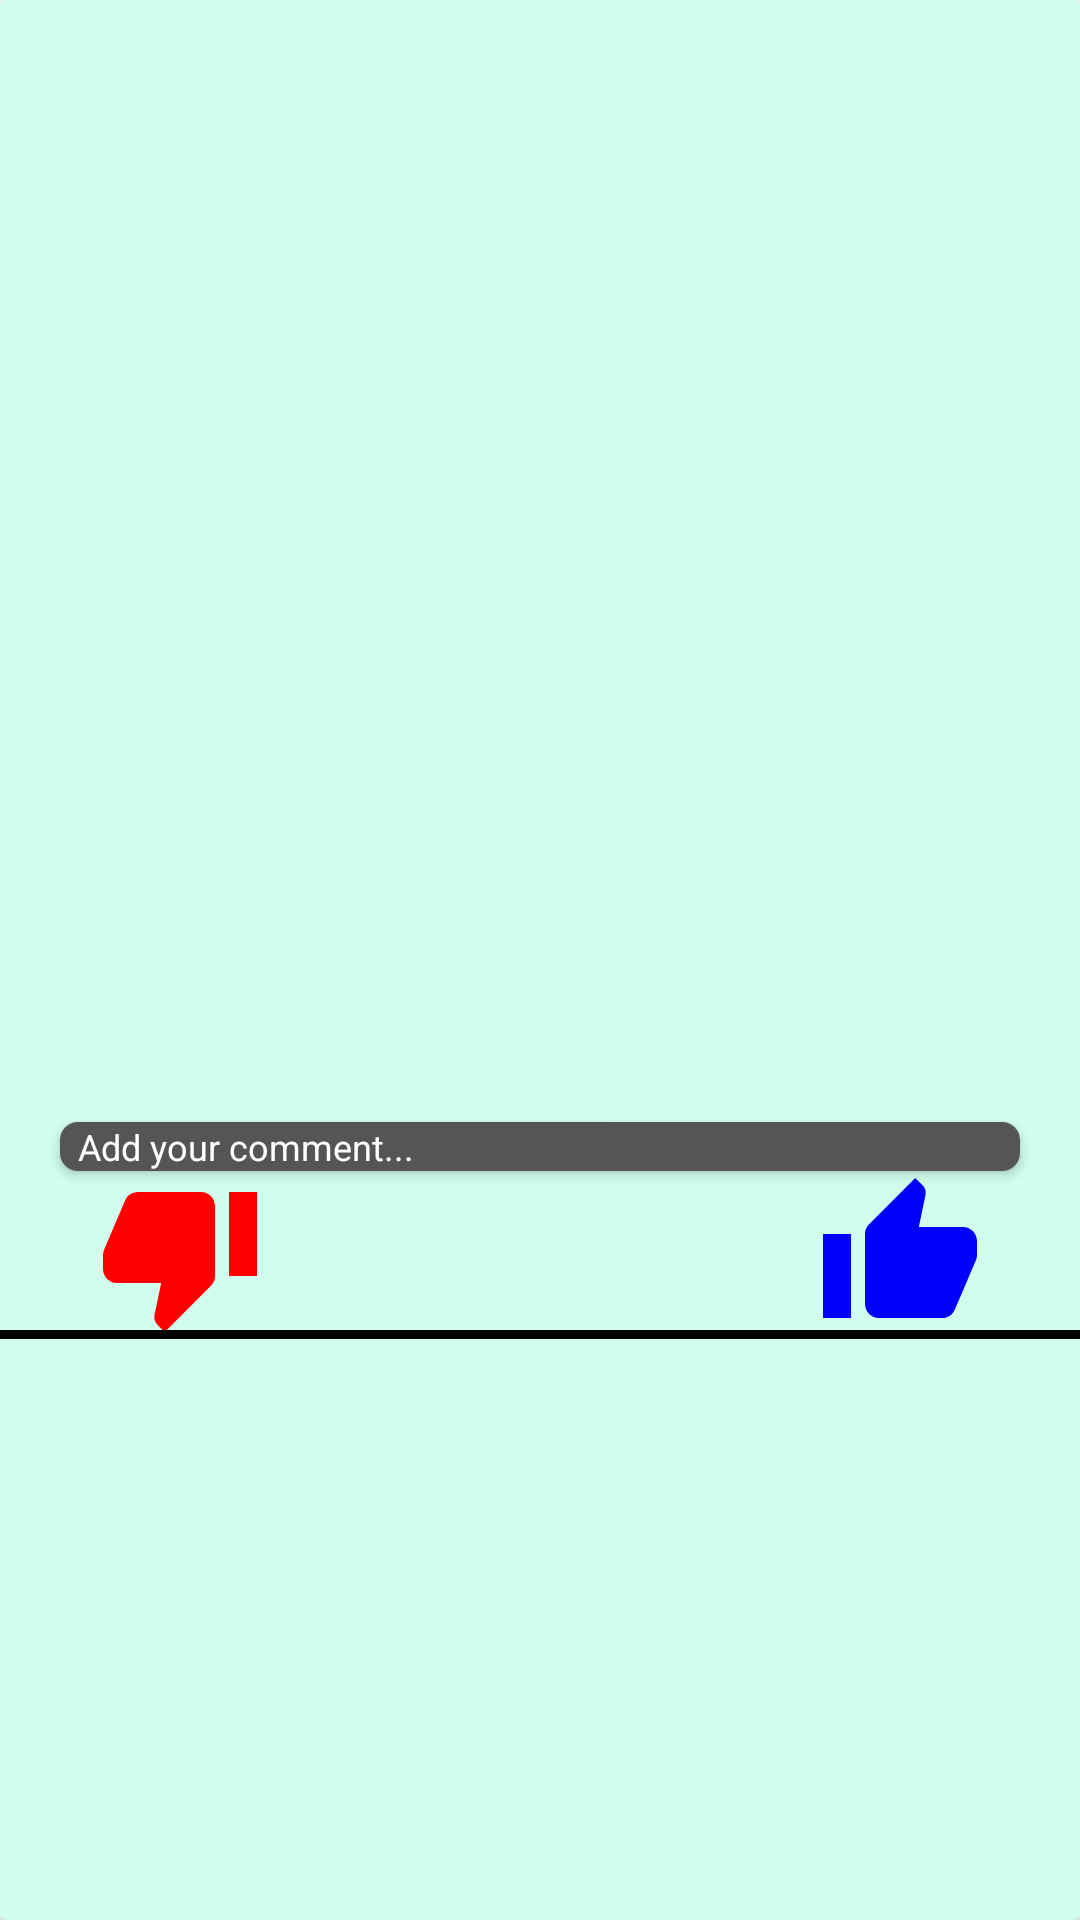

Here is an Android app screen rendered from its layout file. Give the layout XML and the strings, colors and styles it references.
<!-- AndroidManifest.xml: application theme Theme.GroomingApp -->
<!-- res/layout/post_list_item.xml -->
<?xml version="1.0" encoding="utf-8"?>
<androidx.cardview.widget.CardView
    xmlns:android="http://schemas.android.com/apk/res/android"
    xmlns:app="http://schemas.android.com/apk/res-auto"
    android:layout_width="match_parent"
    android:layout_height="wrap_content"
    android:backgroundTint="@color/post_background">



    <androidx.constraintlayout.widget.ConstraintLayout
        android:layout_width="match_parent"
        android:layout_height="wrap_content"
        android:layout_marginTop="20dp">



        <ImageView
            android:id="@+id/post_image"
            android:layout_width="match_parent"
            android:layout_height="300dp"
            app:layout_constraintEnd_toEndOf="parent"
            app:layout_constraintStart_toStartOf="parent"
            app:layout_constraintTop_toTopOf="parent"
            android:layout_marginTop="15dp"
            />


        <TextView
            android:id="@+id/post_text"
            android:layout_width="match_parent"
            android:layout_height="wrap_content"
            app:layout_constraintTop_toBottomOf="@+id/post_image"
            app:layout_constraintStart_toStartOf="parent"
            app:layout_constraintEnd_toEndOf="parent"
            android:layout_marginStart="20dp"
            android:layout_marginEnd="20dp"
            />

        <androidx.cardview.widget.CardView
            android:id="@+id/et_comment"
            android:layout_width="match_parent"
            android:layout_height="wrap_content"
            android:layout_marginTop="20dp"
            android:layout_marginStart="20dp"
            android:layout_marginEnd="20dp"
            app:cardCornerRadius="6dp"
            app:layout_constraintStart_toStartOf="parent"
            app:layout_constraintEnd_toEndOf="parent"
            app:layout_constraintTop_toBottomOf="@+id/post_text"
            >
            <EditText
                android:layout_width="match_parent"
                android:layout_height="wrap_content"
                android:background="@color/space_grey"
                android:hint="Add your comment..."
                android:textColorHint="@color/white"
                android:textSize="12sp"
                android:textColor="@color/white"
                android:paddingStart="6dp"
                android:paddingEnd="6dp"
                />
        </androidx.cardview.widget.CardView>


        <LinearLayout
            android:id="@+id/lds_container"
            android:layout_width="match_parent"
            android:layout_height="wrap_content"
            app:layout_constraintStart_toStartOf="parent"
            app:layout_constraintEnd_toEndOf="parent"
            app:layout_constraintTop_toBottomOf="@id/et_comment"
            android:gravity="start"
            android:orientation="horizontal">


            <ImageButton
                android:id="@+id/btn_like"
                android:layout_width="0dp"
                android:layout_height="56dp"
                android:layout_weight="1"
                android:src="@drawable/ic_baseline_thumb_down_24"
                android:background="#00000000"
                />

            <ImageButton
                android:id="@+id/btn_save"
                android:layout_width="0dp"
                android:layout_weight="1"
                android:layout_height="56dp"
                android:src="@drawable/ic_baseline_save_24"
                android:background="#00000000"
                />

            <ImageButton
                android:id="@+id/btn_dislike"
                android:layout_width="0dp"
                android:layout_weight="1"
                android:layout_height="56dp"
                android:background="#00000000"
                android:src="@drawable/ic_baseline_thumb_up_24"
                />

        </LinearLayout>


        <LinearLayout
            android:layout_width="match_parent"
            android:layout_height="3dp"
            app:layout_constraintStart_toStartOf="parent"
            app:layout_constraintEnd_toEndOf="parent"
            app:layout_constraintBottom_toBottomOf="parent"
            android:gravity="start"
            android:orientation="horizontal"
            android:layout_marginTop="20dp"
            android:background="@color/black" />



    </androidx.constraintlayout.widget.ConstraintLayout>
</androidx.cardview.widget.CardView>
<!-- resources referenced by this layout -->
<resources>
  <color name="black">#FF000000</color>
  <color name="post_background">#D0FDED</color>
  <color name="space_grey">#555</color>
  <color name="white">#FFFFFFFF</color>
  <!-- drawable ic_baseline_thumb_down_24 (drawable) -->
  <vector android:height="56dp" android:tint="#f00"
      android:viewportHeight="24" android:viewportWidth="24"
      android:width="56dp" xmlns:android="http://schemas.android.com/apk/res/android">
      <path android:fillColor="@android:color/white" android:pathData="M15,3L6,3c-0.83,0 -1.54,0.5 -1.84,1.22l-3.02,7.05c-0.09,0.23 -0.14,0.47 -0.14,0.73v2c0,1.1 0.9,2 2,2h6.31l-0.95,4.57 -0.03,0.32c0,0.41 0.17,0.79 0.44,1.06L9.83,23l6.59,-6.59c0.36,-0.36 0.58,-0.86 0.58,-1.41L17,5c0,-1.1 -0.9,-2 -2,-2zM19,3v12h4L23,3h-4z"/>
  </vector>
  <!-- drawable ic_baseline_thumb_up_24 (drawable) -->
  <vector android:height="56dp" android:tint="#00f"
      android:viewportHeight="24" android:viewportWidth="24"
      android:width="56dp" xmlns:android="http://schemas.android.com/apk/res/android">
      <path android:fillColor="@android:color/white" android:pathData="M1,21h4L5,9L1,9v12zM23,10c0,-1.1 -0.9,-2 -2,-2h-6.31l0.95,-4.57 0.03,-0.32c0,-0.41 -0.17,-0.79 -0.44,-1.06L14.17,1 7.59,7.59C7.22,7.95 7,8.45 7,9v10c0,1.1 0.9,2 2,2h9c0.83,0 1.54,-0.5 1.84,-1.22l3.02,-7.05c0.09,-0.23 0.14,-0.47 0.14,-0.73v-2z"/>
  </vector>
  <style name="Theme.GroomingApp" parent="Theme.MaterialComponents.DayNight.DarkActionBar">
          
          <item name="colorPrimary">@color/black</item>
          <item name="colorPrimaryVariant">@color/black</item>
          <item name="colorOnPrimary">@color/white</item>
          
          <item name="colorSecondary">@color/teal_200</item>
          <item name="colorSecondaryVariant">@color/teal_700</item>
          <item name="colorOnSecondary">@color/black</item>
          
          <item name="android:statusBarColor" tools:targetApi="l">?attr/colorPrimaryVariant</item>
          
      </style>
  <color name="teal_200">#FF03DAC5</color>
  <color name="teal_700">#FF018786</color>
</resources>
